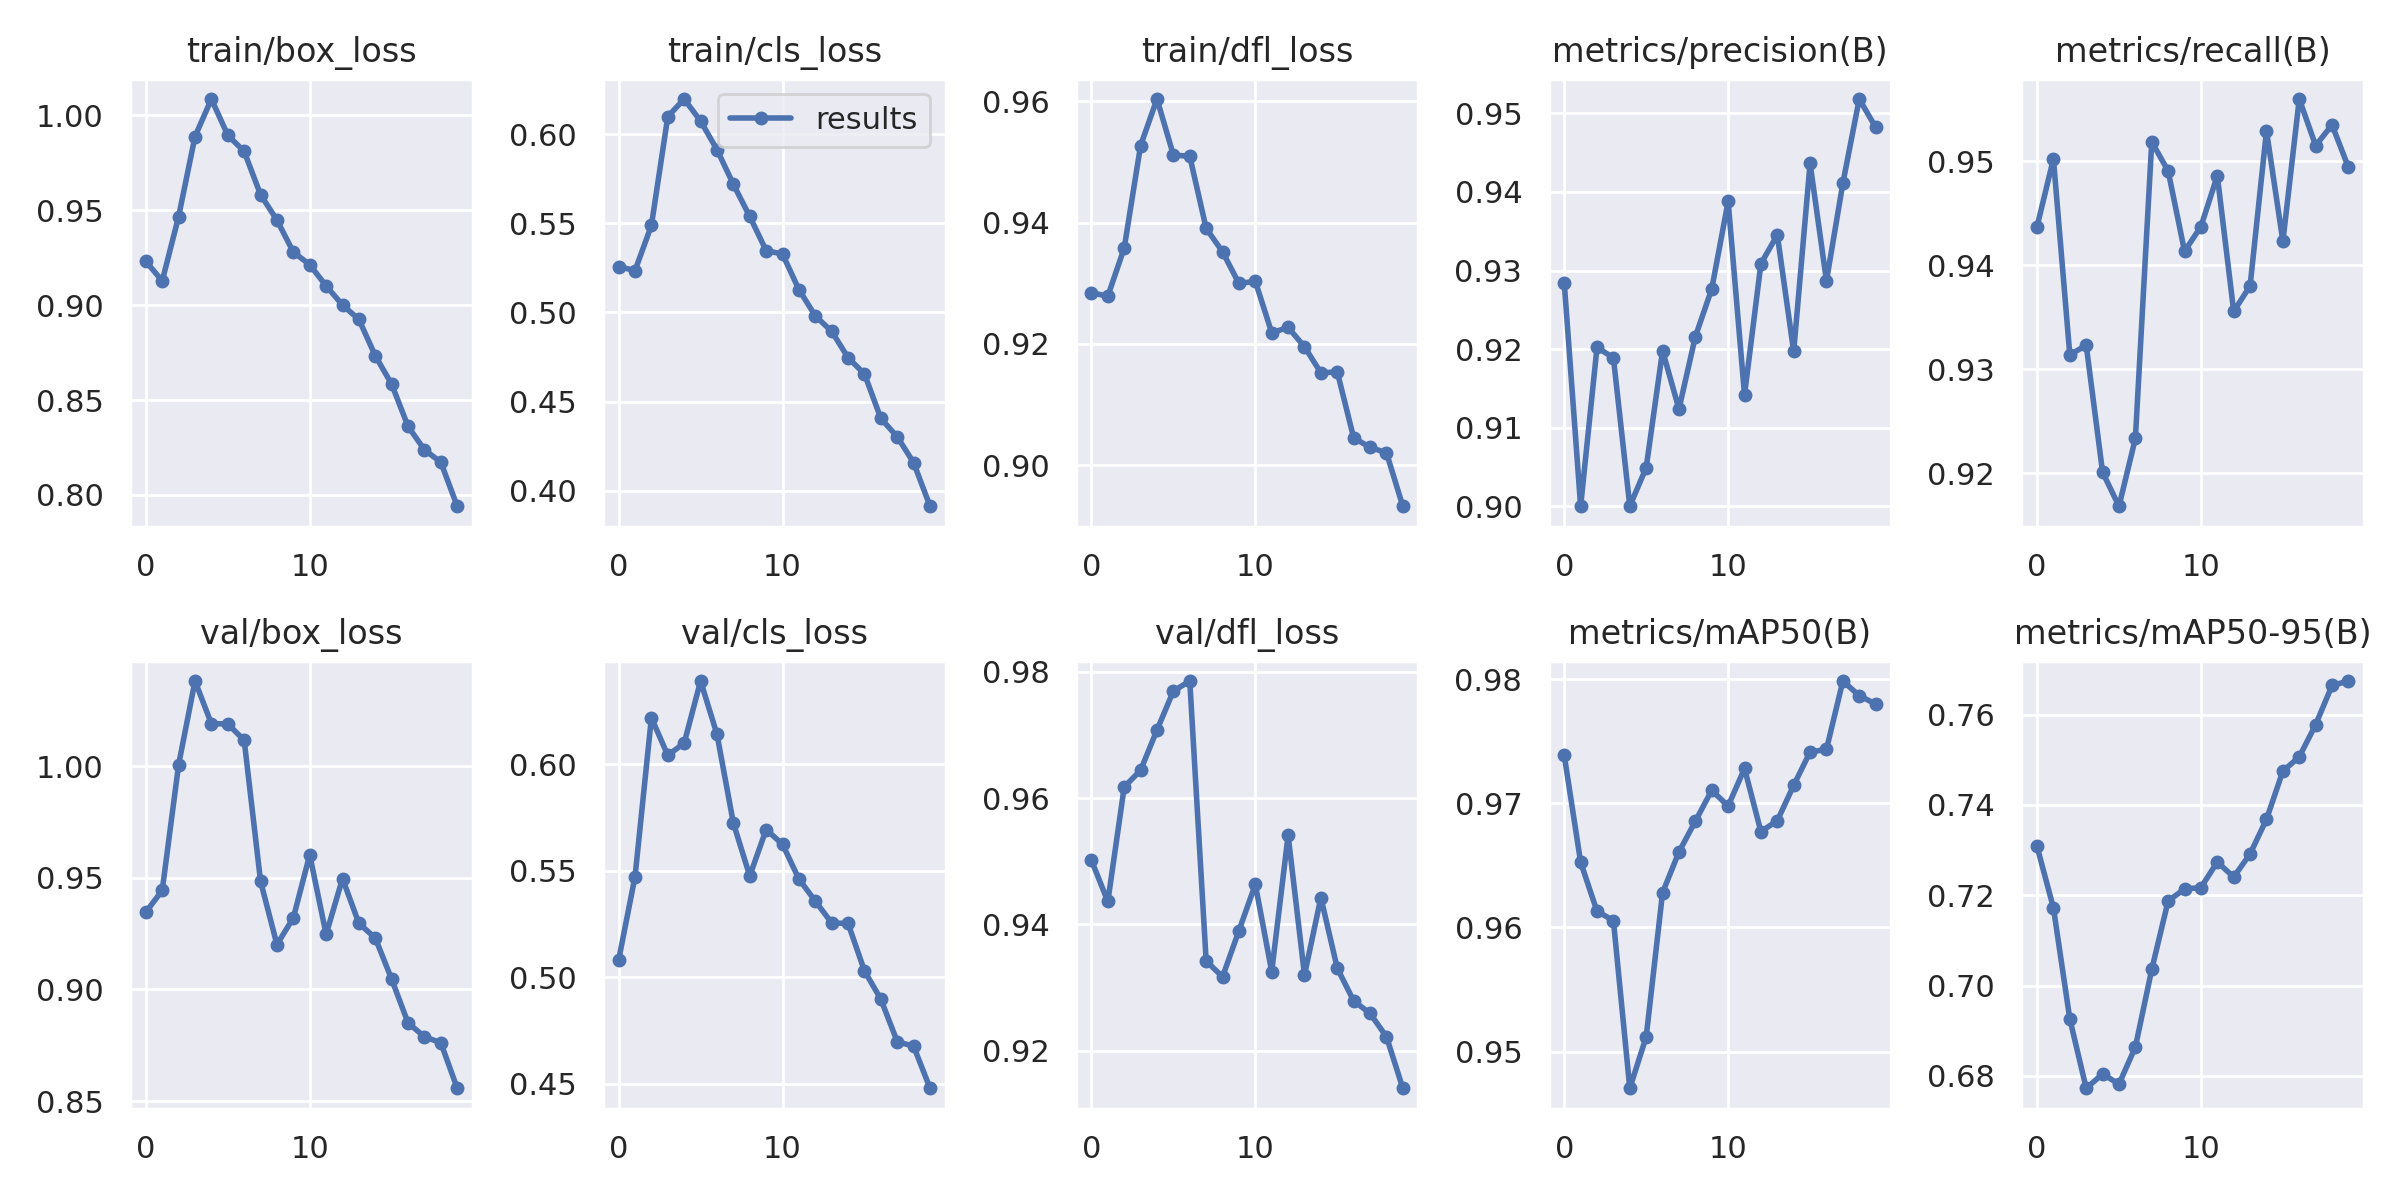

The data file committed next to this chart (first rows):
epoch, train/box_loss, train/cls_loss, train/dfl_loss, metrics/precision(B), metrics/recall(B), metrics/mAP50(B), metrics/mAP50-95(B), val/box_loss, val/cls_loss, val/dfl_loss, lr/pg0, lr/pg1, lr/pg2
0, 0.9231, 0.5258, 0.9284, 0.9285, 0.9437, 0.9739, 0.7308, 0.9346, 0.5081, 0.9502, 0.07007, 0.003325, 0.003325
1, 0.9128, 0.5235, 0.9279, 0.9, 0.9502, 0.9653, 0.7172, 0.9443, 0.5473, 0.9436, 0.03975, 0.006329, 0.006329
2, 0.9467, 0.5489, 0.9358, 0.9202, 0.9314, 0.9613, 0.6926, 1.001, 0.6218, 0.9618, 0.009086, 0.009003, 0.009003
3, 0.9888, 0.61, 0.9527, 0.9189, 0.9323, 0.9606, 0.6773, 1.038, 0.6042, 0.9644, 0.008515, 0.008515, 0.008515
4, 1.009, 0.6199, 0.9604, 0.9, 0.9201, 0.947, 0.6804, 1.019, 0.61, 0.9708, 0.008515, 0.008515, 0.008515
5, 0.9895, 0.6075, 0.9512, 0.9049, 0.9168, 0.9512, 0.6782, 1.019, 0.6391, 0.9769, 0.00802, 0.00802, 0.00802
6, 0.981, 0.5914, 0.9509, 0.9198, 0.9233, 0.9628, 0.6864, 1.012, 0.6141, 0.9785, 0.007525, 0.007525, 0.007525
7, 0.9582, 0.572, 0.9391, 0.9124, 0.9519, 0.9661, 0.7036, 0.9484, 0.5724, 0.9342, 0.00703, 0.00703, 0.00703
8, 0.9448, 0.5539, 0.9352, 0.9216, 0.9491, 0.9686, 0.7187, 0.9201, 0.5476, 0.9317, 0.006535, 0.006535, 0.006535
9, 0.928, 0.5348, 0.93, 0.9277, 0.9414, 0.9711, 0.7214, 0.9321, 0.5694, 0.939, 0.00604, 0.00604, 0.00604
10, 0.9213, 0.5328, 0.9303, 0.9388, 0.9437, 0.9698, 0.7217, 0.9603, 0.5625, 0.9463, 0.005545, 0.005545, 0.005545
11, 0.9102, 0.5129, 0.9218, 0.9142, 0.9486, 0.9728, 0.7274, 0.9246, 0.5462, 0.9325, 0.00505, 0.00505, 0.00505
12, 0.9001, 0.4981, 0.9227, 0.9309, 0.9356, 0.9677, 0.724, 0.9496, 0.5358, 0.9541, 0.004555, 0.004555, 0.004555
13, 0.8925, 0.4894, 0.9195, 0.9345, 0.938, 0.9686, 0.7292, 0.9296, 0.5255, 0.932, 0.00406, 0.00406, 0.00406
14, 0.8734, 0.4746, 0.9152, 0.9197, 0.9529, 0.9715, 0.7368, 0.923, 0.5253, 0.9443, 0.003565, 0.003565, 0.003565
15, 0.8584, 0.4655, 0.9154, 0.9436, 0.9423, 0.9741, 0.7475, 0.9045, 0.5031, 0.9331, 0.00307, 0.00307, 0.00307
16, 0.8361, 0.4405, 0.9045, 0.9287, 0.956, 0.9744, 0.7506, 0.885, 0.4898, 0.9279, 0.002575, 0.002575, 0.002575
17, 0.8238, 0.4302, 0.9029, 0.9411, 0.9515, 0.9799, 0.7578, 0.8788, 0.4699, 0.9259, 0.00208, 0.00208, 0.00208
18, 0.8173, 0.4156, 0.902, 0.9518, 0.9535, 0.9787, 0.7664, 0.8761, 0.4677, 0.9222, 0.001585, 0.001585, 0.001585
19, 0.7941, 0.3912, 0.8932, 0.9482, 0.9494, 0.978, 0.7674, 0.8557, 0.448, 0.9141, 0.00109, 0.00109, 0.00109
